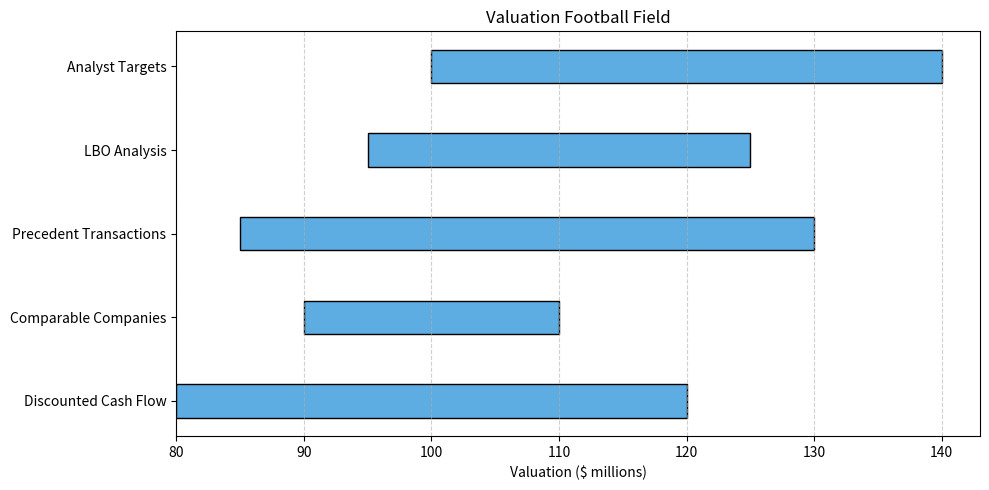

Reproduce this figure in Python.
import matplotlib.pyplot as plt

# Example valuation data
values = {
    "Discounted Cash Flow": [80, 120],
    "Comparable Companies": [90, 110],
    "Precedent Transactions": [85, 130],
    "LBO Analysis": [95, 125],
    "Analyst Targets": [100, 140]
}

# Sort for visual consistency
methods = list(values.keys())
min_values = [v[0] for v in values.values()]
max_values = [v[1] for v in values.values()]
ranges = [max_val - min_val for min_val, max_val in zip(min_values, max_values)]

# Plot
fig, ax = plt.subplots(figsize=(10, 5))
y_positions = range(len(methods))

# Draw bars
for i, (method, val_range) in enumerate(values.items()):
    ax.barh(i, val_range[1] - val_range[0], left=val_range[0], height=0.4, color="#5DADE2", edgecolor='black')

# Add method labels to the y-axis
ax.set_yticks(y_positions)
ax.set_yticklabels(methods)

# Format axes
ax.set_xlabel('Valuation ($ millions)')
ax.set_title('Valuation Football Field')
ax.grid(True, axis='x', linestyle='--', alpha=0.6)
plt.tight_layout()

# Show plot
plt.show()
